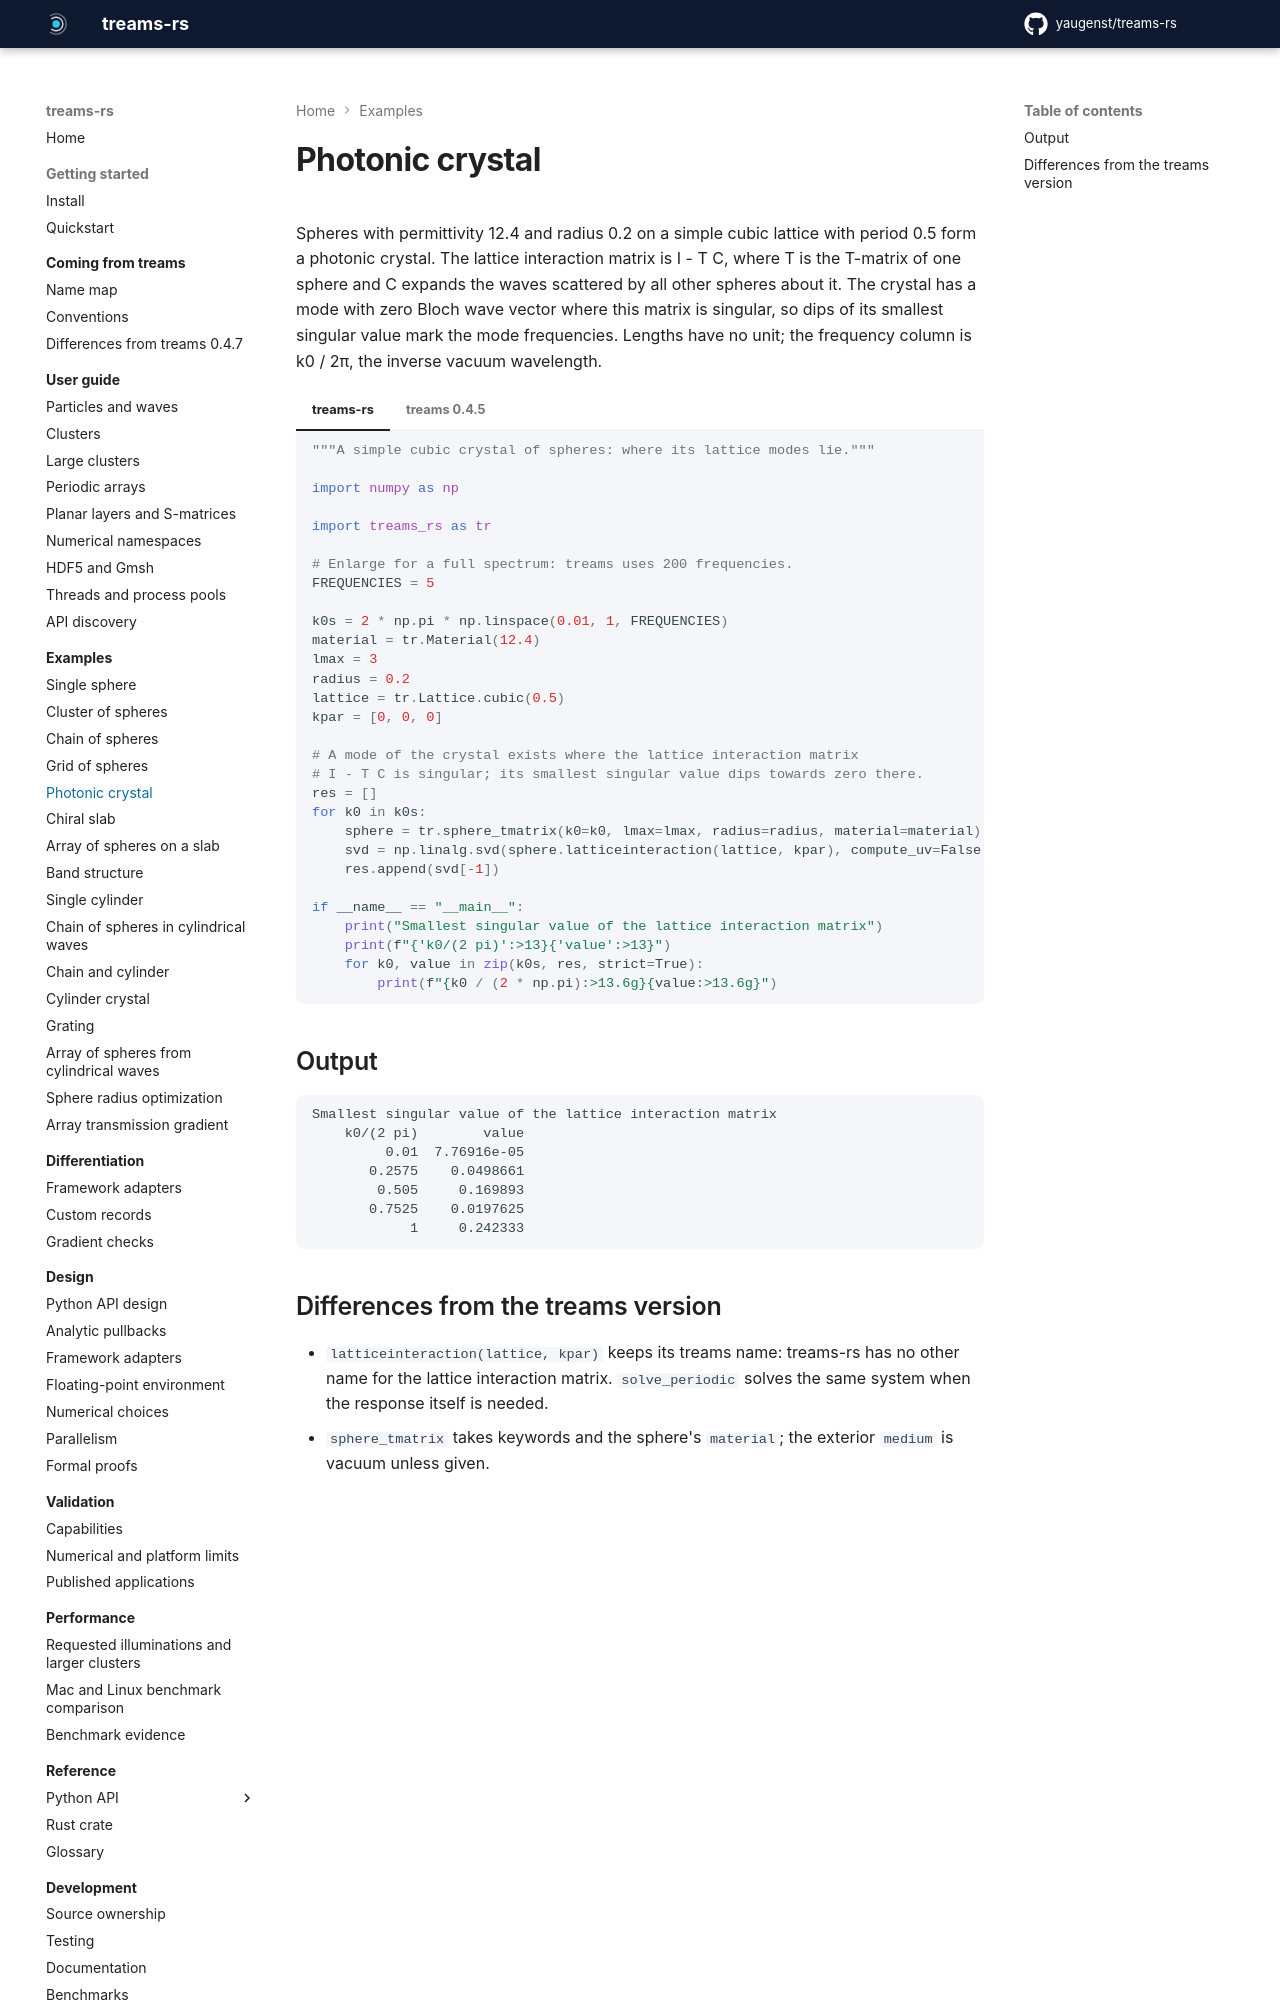

repository: yaugenst/treams-rs · page: latest/examples/crystal/index.html · generator: mkdocs

---
description: Smallest singular value of the lattice interaction matrix of a simple cubic crystal of spheres.
---

# Photonic crystal

Spheres with permittivity 12.4 and radius 0.2 on a simple cubic lattice with
period 0.5 form a photonic crystal. The lattice interaction matrix is I - T C,
where T is the T-matrix of one sphere and C expands the waves scattered by all
other spheres about it. The crystal has a mode with zero Bloch wave vector
where this matrix is singular, so dips of its smallest singular value mark the
mode frequencies. Lengths have no unit; the frequency column is k0 / 2π, the
inverse vacuum wavelength.

<!-- fmt: off -->

=== "treams-rs"

    ```python no-exec
    --8<-- "docs/examples/crystal.py"
    ```

=== "treams 0.4.5"

    ```python no-exec
    --8<-- "docs/examples/upstream/crystal.py"
    ```

<!-- fmt: on -->

## Output

```text
--8<-- "docs/examples/output/crystal.txt"
```
